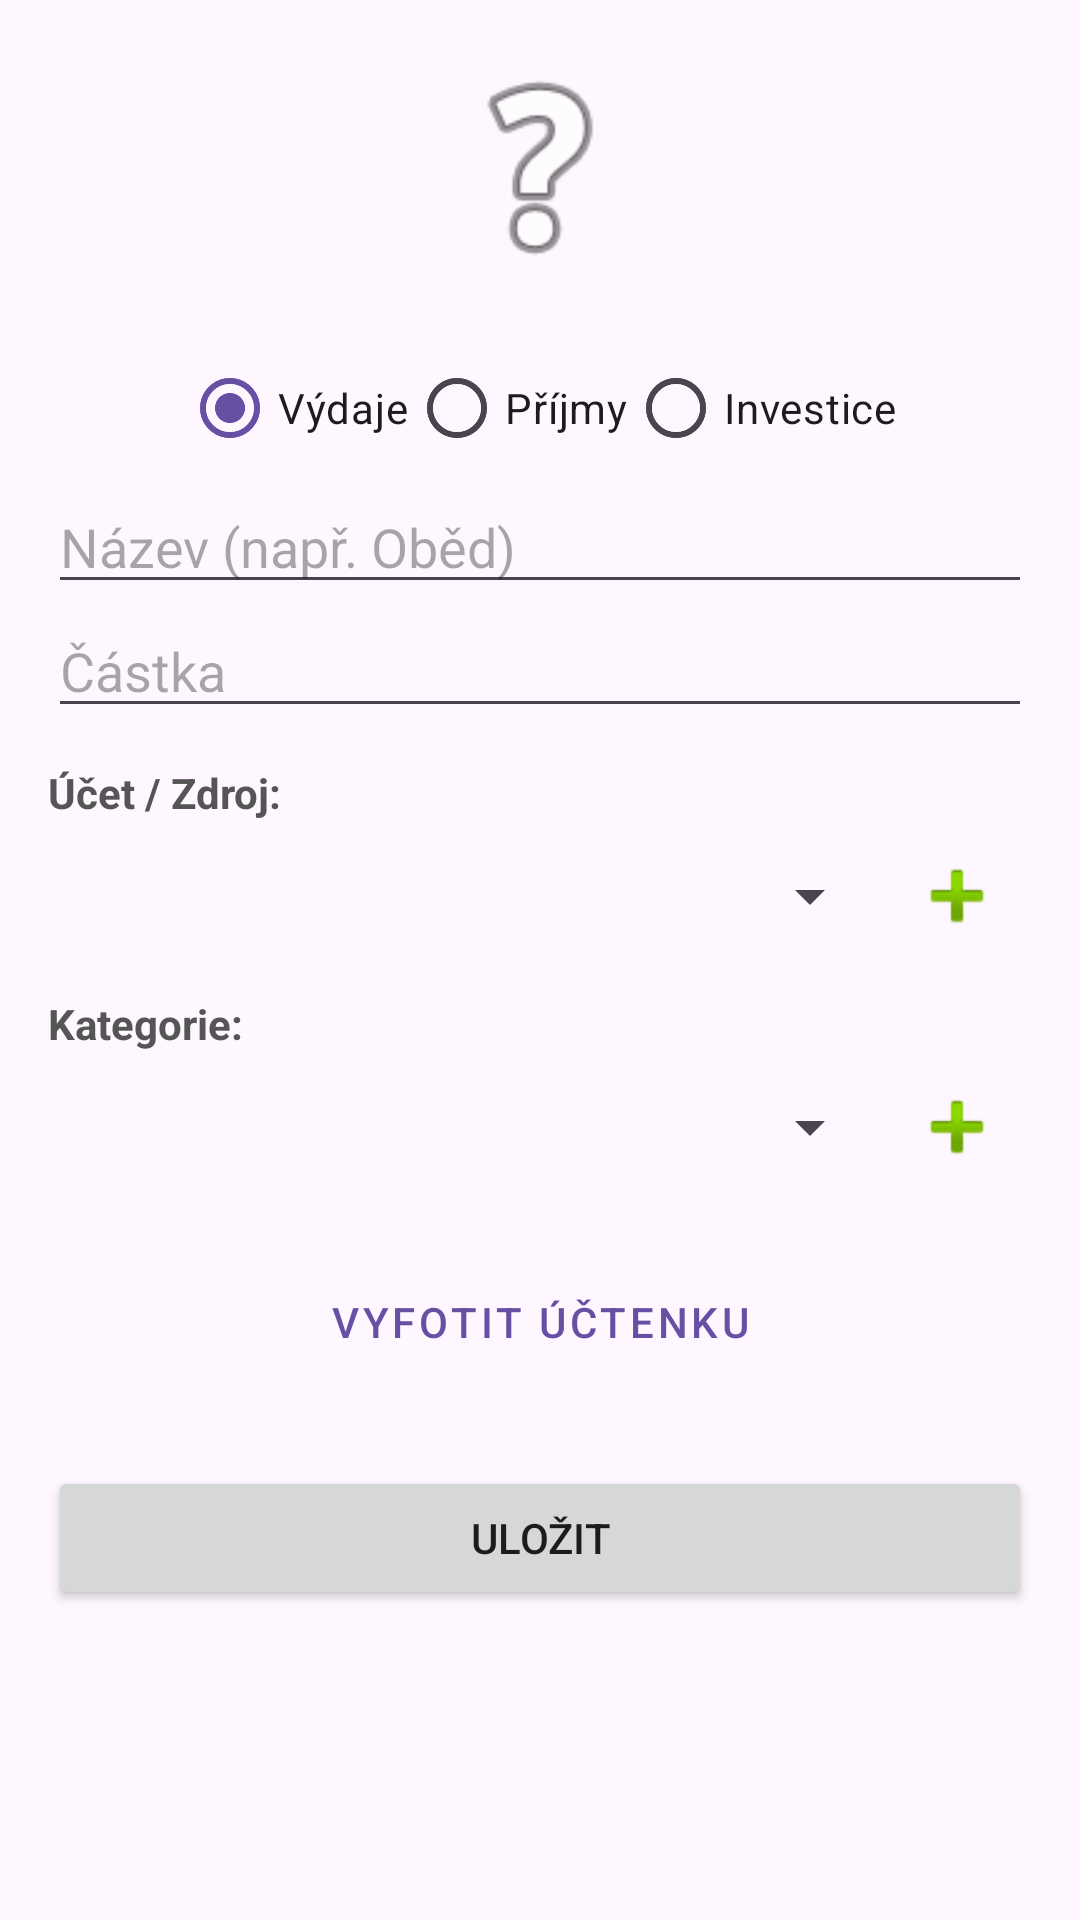

Reconstruct the res/layout file that produces this screen, plus the resources it refers to.
<!-- AndroidManifest.xml: application theme Theme.SumaSumarum -->
<!-- res/layout/activity_add_transaction.xml -->
<?xml version="1.0" encoding="utf-8"?>
<ScrollView xmlns:android="http://schemas.android.com/apk/res/android"
    android:layout_width="match_parent"
    android:layout_height="match_parent"
    android:padding="16dp">

    <LinearLayout
        android:layout_width="match_parent"
        android:layout_height="wrap_content"
        android:orientation="vertical">

        <ImageView
            android:id="@+id/ivCategoryIcon"
            android:layout_width="80dp"
            android:layout_height="80dp"
            android:layout_gravity="center"
            android:layout_marginBottom="16dp"
            android:src="@android:drawable/ic_menu_help"
            android:contentDescription="Ikona" />

        <RadioGroup
            android:id="@+id/rgType"
            android:layout_width="match_parent"
            android:layout_height="wrap_content"
            android:orientation="horizontal"
            android:gravity="center">

            <RadioButton
                android:id="@+id/rbExpense"
                android:layout_width="wrap_content"
                android:layout_height="wrap_content"
                android:text="@string/expenses"
                android:checked="true"/>
            <RadioButton
                android:id="@+id/rbIncome"
                android:layout_width="wrap_content"
                android:layout_height="wrap_content"
                android:text="@string/income" />
            <RadioButton
                android:id="@+id/rbInvestment"
                android:layout_width="wrap_content"
                android:layout_height="wrap_content"
                android:text="@string/investments" />
        </RadioGroup>

        <EditText
            android:id="@+id/etTitle"
            android:layout_width="match_parent"
            android:layout_height="wrap_content"
            android:hint="@string/title_hint"
            android:inputType="textCapSentences"/>

        <EditText
            android:id="@+id/etAmount"
            android:layout_width="match_parent"
            android:layout_height="wrap_content"
            android:hint="@string/amount_hint"
            android:inputType="numberDecimal"/>

        <TextView
            android:layout_width="match_parent"
            android:layout_height="wrap_content"
            android:text="Účet / Zdroj:"
            android:layout_marginTop="12dp"
            android:textStyle="bold"
            android:textColor="#555555"/>

        <LinearLayout
            android:layout_width="match_parent"
            android:layout_height="wrap_content"
            android:orientation="horizontal"
            android:gravity="center_vertical"
            android:layout_marginBottom="8dp">

            <Spinner
                android:id="@+id/spinnerAccount"
                android:layout_width="0dp"
                android:layout_weight="1"
                android:layout_height="50dp"/>

            <ImageButton
                android:id="@+id/btnAddAccount"
                android:layout_width="50dp"
                android:layout_height="50dp"
                android:src="@android:drawable/ic_input_add"
                android:background="?attr/selectableItemBackgroundBorderless"
                android:contentDescription="Nový účet" />
        </LinearLayout>

        <TextView
            android:layout_width="match_parent"
            android:layout_height="wrap_content"
            android:text="Kategorie:"
            android:textStyle="bold"
            android:textColor="#555555"/>

        <LinearLayout
            android:layout_width="match_parent"
            android:layout_height="wrap_content"
            android:orientation="horizontal"
            android:gravity="center_vertical"
            android:layout_marginBottom="8dp">

            <Spinner
                android:id="@+id/spinnerCategory"
                android:layout_width="0dp"
                android:layout_weight="1"
                android:layout_height="50dp" />

            <ImageButton
                android:id="@+id/btnAddCategory"
                android:layout_width="50dp"
                android:layout_height="50dp"
                android:src="@android:drawable/ic_input_add"
                android:background="?attr/selectableItemBackgroundBorderless"
                android:contentDescription="Nová kategorie" />
        </LinearLayout>

        <Button
            android:id="@+id/btnPhoto"
            android:layout_width="match_parent"
            android:layout_height="wrap_content"
            android:text="@string/take_photo"
            style="@style/Widget.MaterialComponents.Button.OutlinedButton"
            android:layout_marginTop="8dp"/>

        <ImageView
            android:id="@+id/ivReceiptPreview"
            android:layout_width="match_parent"
            android:layout_height="150dp"
            android:scaleType="centerCrop"
            android:visibility="gone"
            android:layout_marginTop="8dp"/>

        <Button
            android:id="@+id/btnSave"
            android:layout_width="match_parent"
            android:layout_height="wrap_content"
            android:text="@string/save"
            android:layout_marginTop="24dp"/>

    </LinearLayout>
</ScrollView>
<!-- resources referenced by this layout -->
<resources>
  <string name="amount_hint">Částka</string>
  <string name="expenses">Výdaje</string>
  <string name="income">Příjmy</string>
  <string name="investments">Investice</string>
  <string name="save">Uložit</string>
  <string name="take_photo">Vyfotit účtenku</string>
  <string name="title_hint">Název (např. Oběd)</string>
  <style name="Theme.SumaSumarum" parent="Base.Theme.SumaSumarum" />
  <style name="Base.Theme.SumaSumarum" parent="Theme.Material3.DayNight.NoActionBar">
          
          
      </style>
</resources>
